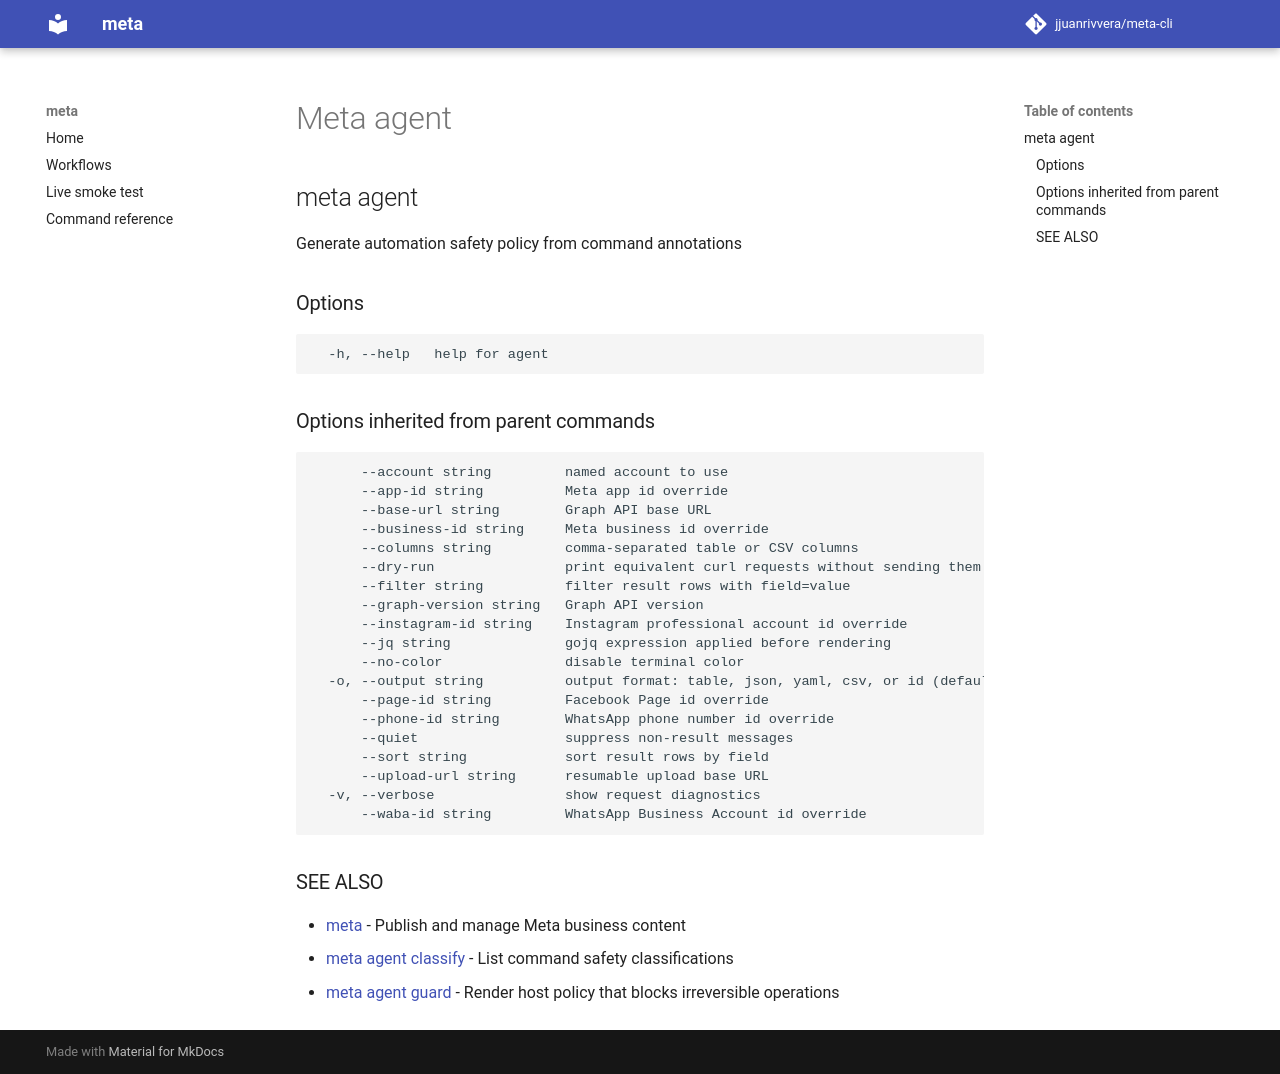

repository: jjuanrivvera/meta-cli · page: commands/meta_agent/index.html · generator: mkdocs

## meta agent

Generate automation safety policy from command annotations

### Options

```
  -h, --help   help for agent
```

### Options inherited from parent commands

```
      --account string         named account to use
      --app-id string          Meta app id override
      --base-url string        Graph API base URL
      --business-id string     Meta business id override
      --columns string         comma-separated table or CSV columns
      --dry-run                print equivalent curl requests without sending them
      --filter string          filter result rows with field=value
      --graph-version string   Graph API version
      --instagram-id string    Instagram professional account id override
      --jq string              gojq expression applied before rendering
      --no-color               disable terminal color
  -o, --output string          output format: table, json, yaml, csv, or id (default "table")
      --page-id string         Facebook Page id override
      --phone-id string        WhatsApp phone number id override
      --quiet                  suppress non-result messages
      --sort string            sort result rows by field
      --upload-url string      resumable upload base URL
  -v, --verbose                show request diagnostics
      --waba-id string         WhatsApp Business Account id override
```

### SEE ALSO

* [meta](meta.md)	 - Publish and manage Meta business content
* [meta agent classify](meta_agent_classify.md)	 - List command safety classifications
* [meta agent guard](meta_agent_guard.md)	 - Render host policy that blocks irreversible operations
